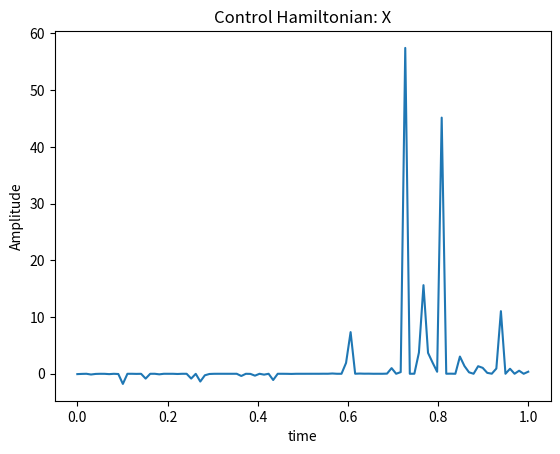
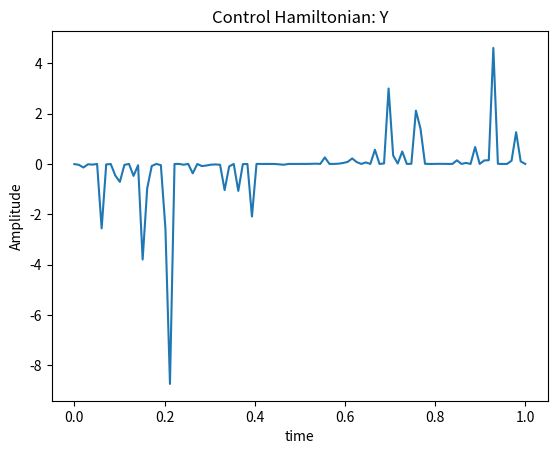
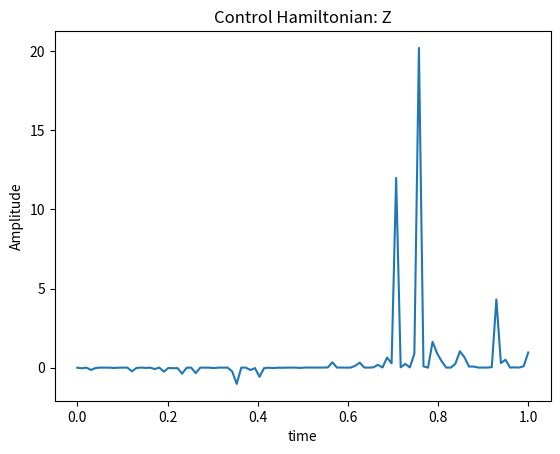

The script that saved these images, in order:
import numpy as np
import random as rand
from itertools import combinations
from scipy.linalg import expm
import matplotlib.pyplot as plt

class Params:
    def __init__(self):
        self.I = np.array([[1, 0], [0, 1]])
        self.Sx = np.array([[0, 1], [1, 0]])
        self.Sy = np.array([[0, -1j], [1j, 0]])
        self.Sz = np.array([[1, 0], [0, -1]])

        #quantum info parameters
        self.numt = 100
        self.num_qubits = 1
        self.H0 = 0*self.I
        #self.H0 = 0 * np.kron(self.I, self.I)
        #self.H0 = 0 * np.kron(np.kron(I, I), I)
        self.tTotal = 1
        #self.numt = 1000
        self.hks, self.labels = self.get_hks(self.num_qubits)
        self.num_controls = len(self.hks)
        self.dt = self.tTotal/self.numt
        self.initType = "linear"
        self.parallel = False
        self.tolerance = 1e-4
        #self.target = np.kron(self.Sx, self.Sx)
        self.target = self.Sx

        #Genetic algorithm parameters
        self.pop_size = 20
        self.curr_gen = 1
        self.max_gens = 200000000
        self.stop = False
        self.tourney_size = 4
        self.avg_fitness = 0
        self.halloffame = []
        self.pop = []
        self.new_pop = []
        self.mutation_prob = 0.1
        self.solution_guy = None

    # n is the number of qubits to make controls for
    def get_hks(self, n):
        if(n<1):
            print("Error, cant make controls for less than 1 qubits")
            exit(-1)

        hks = []
        labels = []
        for i in range(n):
            if(i==0):
                t1 = "X"
                t2 = "Y"
                t3 = "Z"
                matx = self.Sx
                maty = self.Sy
                matz = self.Sz
            else:
                t1 = "I"
                t2 = "I"
                t3 = "I"
                matx = self.I
                maty = self.I
                matz = self.I
                for j in range(i-1):
                    t1 += "I"
                    t2 += "I"
                    t3 += "I"
                    matx = np.kron(matx, self.I)
                    maty = np.kron(maty, self.I)
                    matz = np.kron(matz, self.I)
                t1 += "X"
                t2 += "Y"
                t3 += "Z"
                matx = np.kron(matx, self.Sx)
                maty = np.kron(maty, self.Sy)
                matz = np.kron(matz, self.Sz)

            for j in range(n-i-1):
                t1 += "I"
                t2 += "I"
                t3 += "I"
                matx = np.kron(matx, self.I)
                maty = np.kron(maty, self.I)
                matz = np.kron(matz, self.I)

            hks.append(matx)
            hks.append(maty)
            hks.append(matz)
            labels.append(t1)
            labels.append(t2)
            labels.append(t3)

        print()
        combs = combinations(np.arange(n).tolist(), 2)
        total = 0
        for c in combs:
            total += 1
            if c[0] == 0 or c[1] == 0:
                t = "Z"
                mat = self.Sz
            else:
                t = "I"
                mat = self.I
            for k in range(1, n):
                if k == c[0] or k == c[1]:
                    t += "Z"
                    mat = np.kron(mat, self.Sz)
                else:
                    t += "I"
                    mat = np.kron(mat, self.I)
            hks.append(mat)
            labels.append(t)

        # number of controls should be 3n + n choose 2
        num = 3*n + total
        assert len(hks) == num

        return hks, labels


class Individual:
    def __init__(self, parents, p):

        self.fitness = 0.0

        if(len(parents) == 0):
            # make new individual
            self.amps = self.initAmps(p.num_controls, p.numt, p.dt, p.initType)
        elif(len(parents) == 2):
            #do crossover
            self.amps = np.zeros((len(parents[0].amps), len(parents[1].amps[0])))
            self.crossover(parents)
            self.mutate(p.mutation_prob)

        else:
            print("received unexpected number of parents...exiting")
            exit(-1)

    def crossover(self, parents):
        #print("Length: " + str(parents[0].amps.shape))
        for k in range(len(parents[0].amps)):
            cross_point = rand.randint(0, len(parents[0].amps[0]))
            #print("cross_point: " + str(cross_point))
            for m in range(0, cross_point):
                self.amps[k, m] = parents[0].amps[k, m]
            for n in range(cross_point, len(parents[0].amps[0])):
                self.amps[k, n] = parents[1].amps[k, n]
        #print(self.amps)

    def mutate(self, mutation_prob):
        for k in range(len(self.amps)):
            for m in range(0, len(self.amps[0])):
                prob = rand.random()
                #print("prob: " + str(prob))
                if(mutation_prob > prob):
                    #print("mutating...")
                    self.amps[k, m] = self.amps[k, m]*rand.random()*2



    # returns an array of amplitudes in the range (-1,1)
    # there is one row for each of the numk controls and one column for each of the numt timesteps
    def initAmps(self, numk, numt, dt, initType):

        if initType == "random":
            return 2 * np.random.random_sample((numk, numt)) - 1
        if initType == "linear":
            myList = []
            for _ in range(numk):
                myList.append(np.linspace(-1 * (numt * dt), numt * dt, numt))
                # myList.append(np.linspace(0, numt * dt, numt).tolist())
            return np.array(myList) / (numt * dt)
        if initType == "sinusoidal":
            myList = []
            for _ in range(numk):
                myList.append(np.linspace(0, numt / 50, numt))
            # for i in range(len(myList)):
            # myList[i] = np.sin(myList[i])
            return np.sin(myList)

#########################################################################################
class evolver:
    def __init__(self, params):
        self.p = params

    def eval_fitness(self):
        total_fitness = 0
        for r in range(len(self.p.pop)):
            U = []
            x = []
            for i in range(self.p.numt):  # loop over time steps
                mat = self.p.H0  # matrix in the exponential
                for k in range(self.p.num_controls):  # loop over controls and add to hamiltonian
                    mat = np.add(mat, self.p.pop[r].amps[k][i] * self.p.hks[k])

                mat = -1 * 1j * self.p.dt * mat
                #print(mat)
                U.append(expm(mat))  # do the matrix exponential
                if i == 0:
                    x.append(U[i])
                else:
                    x.append(np.matmul(U[i], x[i - 1]))
            self.p.pop[r].fitness = self.fidelity(self.p.target, x)
            total_fitness += self.p.pop[r].fitness
            if(self.p.pop[r].fitness > 1-self.p.tolerance):
                print("solution found")
                self.p.stop = True
                self.p.solution_guy = self.p.pop[r]
        self.average_fitness = total_fitness/len(self.p.pop)
        print("average population fitness: " + str(self.average_fitness))

    def fidelity(self, tgt, X):
        return self.HS(tgt, X[-1]) * self.HS(X[-1], tgt)

    # Hilbert-Schmidt-Product of two matrices M1, M2
    def HS(self, M1, M2):
        v1 = (np.matmul(M1.conjugate().transpose(), M2)).trace()
        return v1 / M1.shape[0]

    def init_pop(self):
        print("making initial population...")
        for i in range(self.p.pop_size):
            self.p.pop.append(Individual([], self.p))

    def check_condition(self):
        print("in check_condition()")
        print("current generation is: " + str(self.p.curr_gen))
        if(self.p.curr_gen > self.p.max_gens):
            print("reached max generation, stopping")
            exit(-1)

    def next_gen(self):
        print("in next_gen()")
        self.p.new_pop = []
        for i in range(self.p.pop_size):
            self.p.new_pop.append(Individual(self.select_parents(), self.p))
        self.p.pop = self.p.new_pop
        self.p.curr_gen += 1

    def select_parents(self):
        participants = []
        for i in range(self.p.tourney_size):
            participants.append(self.p.pop[rand.randint(0, len(self.p.pop)-1)])
        participants.sort(key=lambda x: x.fitness, reverse=True)

        return participants[0:2]

    def output_results(self):
        winner = self.p.solution_guy
        print("in output_results()")
        for k in range(len(winner.amps)):
            plt.plot(np.linspace(0, self.p.numt * self.p.dt, self.p.numt), winner.amps[k])
            plt.title("Control Hamiltonian: " + self.p.labels[k])
            plt.xlabel("time")
            plt.ylabel("Amplitude")
            plt.savefig("control_" + self.p.labels[k] + ".pdf")
            plt.clf()
            # plt.show()

    def evolve(self):
        self.init_pop()
        self.eval_fitness()
        self.check_condition()
        while not(self.p.stop):
            self.next_gen()
            self.eval_fitness()
            self.check_condition()
        self.output_results()


def main():
    p = Params()

    a = evolver(p)
    a.evolve()
    #test_crossover()


def test_crossover():
    p1 = Individual([], Params())
    p1.amps = np.array([[1, 2, 3, 4, 5], [6, 7, 8, 9, 10]])
    print("parent 1 amps: ")
    print(p1.amps)
    p2 = Individual([], Params())
    p2.amps = np.array([[11, 12, 13, 14, 15], [16, 17, 18, 19, 20]])
    print("parent 2 amps: ")
    print(p2.amps)
    parents = np.array([p1, p2])
    a = Individual(parents, Params())


if __name__ == '__main__':
    main()
